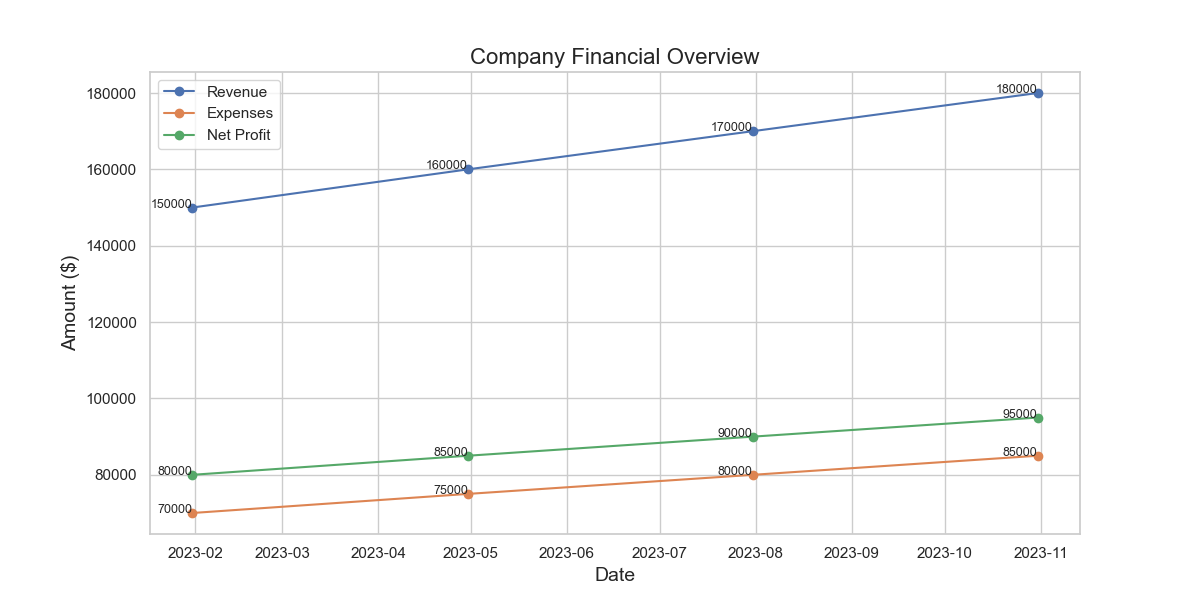

Values plotted in this chart, from the file beside it:
Date, Division, Revenue, Expenses, Net Profit
2023-01-31, Division A, 150000, 70000, 80000
2023-04-30, Division A, 160000, 75000, 85000
2023-07-31, Division A, 170000, 80000, 90000
2023-10-31, Division A, 180000, 85000, 95000
